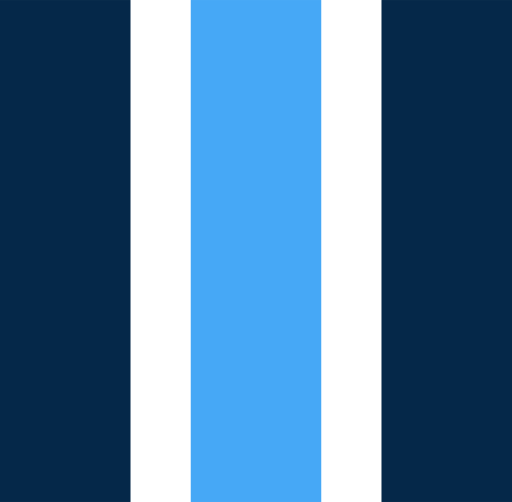
t = 0.00 s
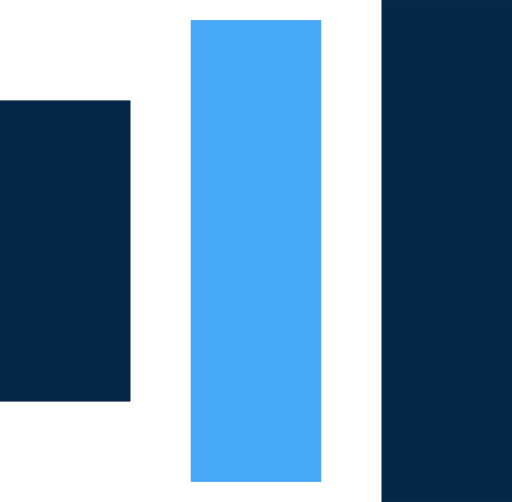
t = 0.25 s
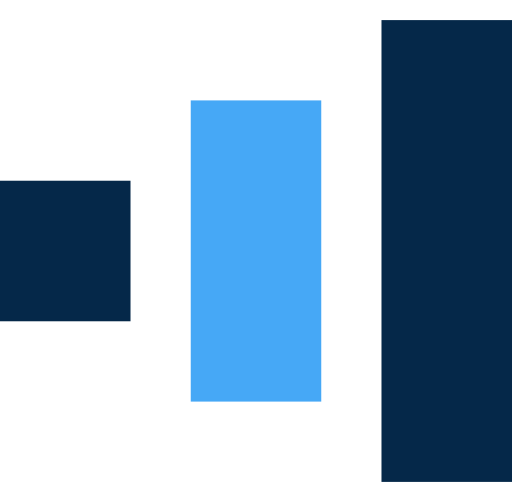
t = 0.45 s
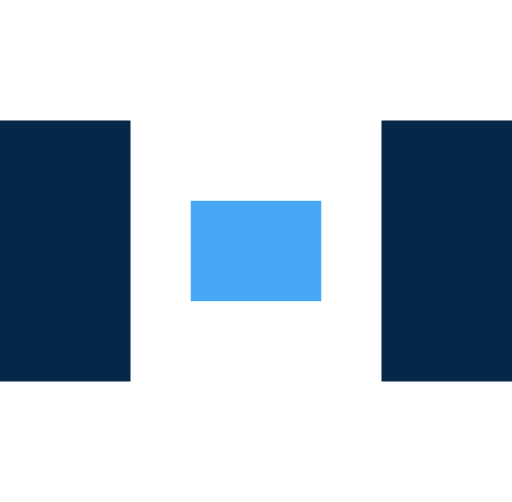
t = 0.70 s
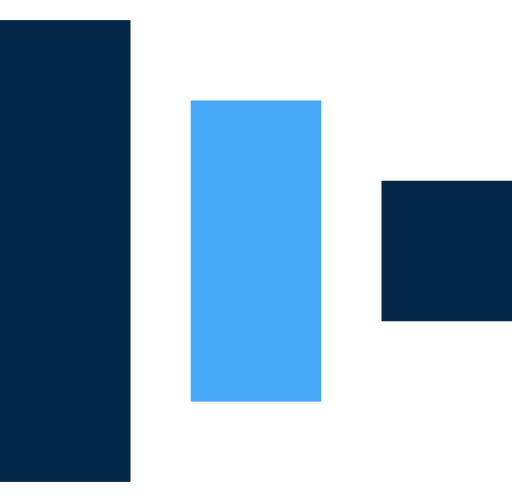
t = 0.95 s
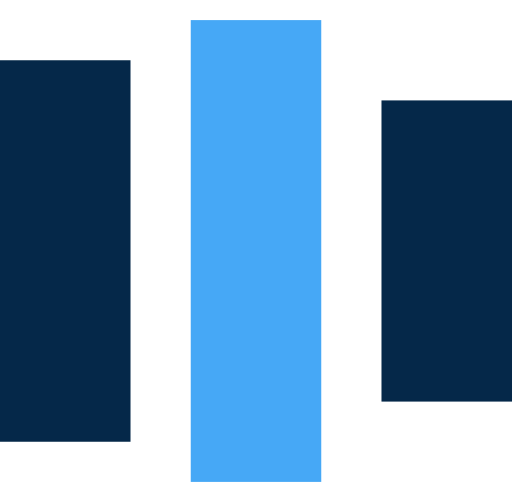
t = 1.15 s

The animated SVG that drew these frames (rendered in a browser with its animation timeline set to each time). Animation: 6 SMIL elements (animate=6); one cycle of 1.40 s, repeats indefinitely.

<?xml version="1.0" encoding="utf-8"?>
<!-- Generator: Adobe Illustrator 23.0.3, SVG Export Plug-In . SVG Version: 6.00 Build 0)  -->
<svg width="51px" height="50px" xmlns="http://www.w3.org/2000/svg" xmlns:xlink="http://www.w3.org/1999/xlink" x="0px" y="0px"
     viewBox="0 0 51 50" style="enable-background:new 0 0 3415 597.8;" xml:space="preserve">

    <rect y="0" width="13" height="50" fill="#052849">
        <animate attributeName="height" values="50;10;50" begin="0s" dur="1s" repeatCount="indefinite" />
        <animate attributeName="y" values="0;20;0" begin="0s" dur="1s" repeatCount="indefinite" />
    </rect>

    <rect x="19" y="0" width="13" height="50" fill="#46a8f6">
        <animate attributeName="height" values="50;10;50" begin="0.2s" dur="1s" repeatCount="indefinite" />
        <animate attributeName="y" values="0;20;0" begin="0.2s" dur="1s" repeatCount="indefinite" />
    </rect>

    <rect x="38" y="0" width="13" height="50" fill="#052849">
        <animate attributeName="height" values="50;10;50" begin="0.4s" dur="1s" repeatCount="indefinite" />
        <animate attributeName="y" values="0;20;0" begin="0.4s" dur="1s" repeatCount="indefinite" />
    </rect>

</svg>